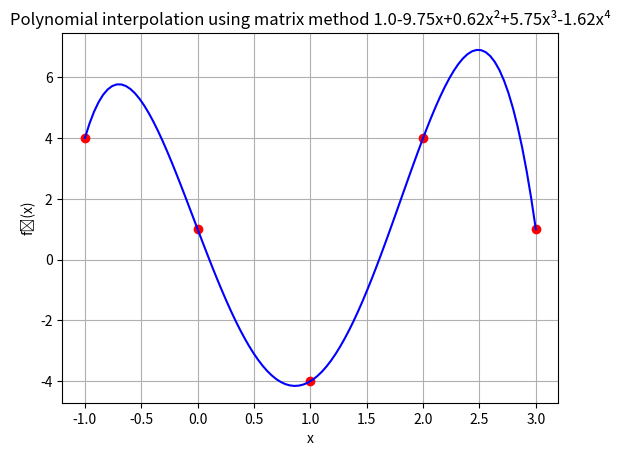

The script that saved this image:
import numpy as np
import matplotlib.pyplot as plt

class Polynomial:

    def __init__(self, coefficients = None ) -> None:
        self.coefficients = coefficients
        self.degree = len(coefficients)-1 if coefficients is not None else 0

    def __str__(self) -> str:
        res = 'Coefficients of the polynomial are:\n' + " ".join(str(i) for i in self.coefficients)
        return res

    def __add__(self,p):
        tempCoeff = [0] * max( self.degree + 1,p.degree + 1 )
        
        for index,val in enumerate(self.coefficients):
            tempCoeff[index] += val

        for index,val in enumerate(p.coefficients):
            tempCoeff[index] += val

        return Polynomial(tempCoeff)

    def __sub__(self,p):

        tempCoeff = [0] * max( self.degree+1,p.degree+1 )
        
        for index,val in enumerate(self.coefficients):
            tempCoeff[index] += val

        for index,val in enumerate(p.coefficients):
            tempCoeff[index] -= val

        return Polynomial(tempCoeff)

    def __mul__(self, operand):
        tempCoeff = []
        if type(operand) is Polynomial:
            tempCoeff = self.__polyMul(operand)
        else:
            tempCoeff = self.__scalarMul(operand)
        return Polynomial(tempCoeff)

    def __rmul__(self, operand):
        return self.__mul__(operand)

    def __getitem__(self,x) -> float:
        res = 0
        for i,c in enumerate(self.coefficients):
            res += c * (x**i)
        return res

# Private

    def __scalarMul(self,scalar):
        tempCoeff = []
        for i in self.coefficients:
            tempCoeff.append(i*scalar)
        return tempCoeff
    
    def __polyMul(self,p):

        tempCoeff = dict()

        for coef1 in range(self.degree+1):
            for coef2 in range(p.degree+1):
                if coef1+coef2 not in tempCoeff:
                    tempCoeff[coef1+coef2] = 0
                tempCoeff[coef1+coef2] += self.coefficients[coef1] * p.coefficients[coef2]
        
        return [ val for _,val in tempCoeff.items() ]


    def __get_superscript(self,n: int) -> str:
        # Returns the superscript representation of a positive integer.
        superscript_digits = str.maketrans("-0123456789", "⁻⁰¹²³⁴⁵⁶⁷⁸⁹")
        # use str.translate to replace each digit with its corresponding superscript
        return str(n).translate(superscript_digits)

    def __getTitle(self):
        res = ""
        for power,value in enumerate(self.coefficients):
            if value == 0:
                continue
            if power == 0:
                res += str(round(value,2))
            elif power == 1:
                res += ('+' + str(round(value,2)) + 'x' ) if round(value,2) >= 0 else (str(round(value,2)) + 'x')
            else :
                res += ('+' + str(round(value,2)) + 'x' + self.__get_superscript(power)) if round(value,2) >= 0 else (str(round(value,2)) + 'x' + self.__get_superscript(power))
        if res == "" :res = str(0)
        return res
# Public

    def show(self,low,high,toShow=True):
        
        xPoints = list(np.linspace(low,high,100))
        yPoints = list(map(self.__getitem__,xPoints))

        plt.plot(xPoints,yPoints,color='blue')
        plt.xlabel('x')
        plt.ylabel('p(x)')
        plt.title("Plot of the polynomial " + self.__getTitle())
        plt.grid()
        if toShow: plt.show()

    def fitViaMatrixMethod(self,points):
        
        A,b = [],[]
        xPoints = []
        yPoints = []
        low = 1000000
        high = -1000000

        for x,y in points:
            A.append([x**i for i in range(len(points))])
            b.append(y)
            low = min(low,x)
            high = max(high,x)
            xPoints.append(x)
            yPoints.append(y)

        coefficients = list(np.linalg.solve(A,b))
        p = Polynomial(coefficients) 
        
        plt.plot(xPoints,yPoints,"o",color='red')
        p.show(low,high,toShow=False)
        plt.title('Polynomial interpolation using matrix method '+ p.__getTitle())
        plt.show()

    def fitViaLagrangePoly(self,points):

        xPoints = []
        yPoints = []
        low = 1000000
        high = -1000000

        for x,y in points:
            low,high = min(low,x),max(high,x)
            xPoints.append(x)
            yPoints.append(y)

        p = Polynomial([0])

        for j in range(len(points)):

            nR,dR = Polynomial([1]), 1

            for i in range(len(points)):

                if i == j:
                    continue
                
                nR = nR * Polynomial([-xPoints[i],1])
                dR = dR * ( xPoints[j] - xPoints[i] )

            p = p + ( (yPoints[j]/dR) * nR )
            print(p)

        plt.plot(xPoints,yPoints,"o",color='red')
        p.show(low,high,toShow=False)
        plt.title('Polynomial interpolation using matrix method '+ p.__getTitle())
        plt.xlabel('x')
        plt.ylabel('f̃(x)')
        plt.show()

p = Polynomial([])
p.fitViaLagrangePoly([(1,-4), (0,1), (-1, 4), (2, 4),(3,1)])